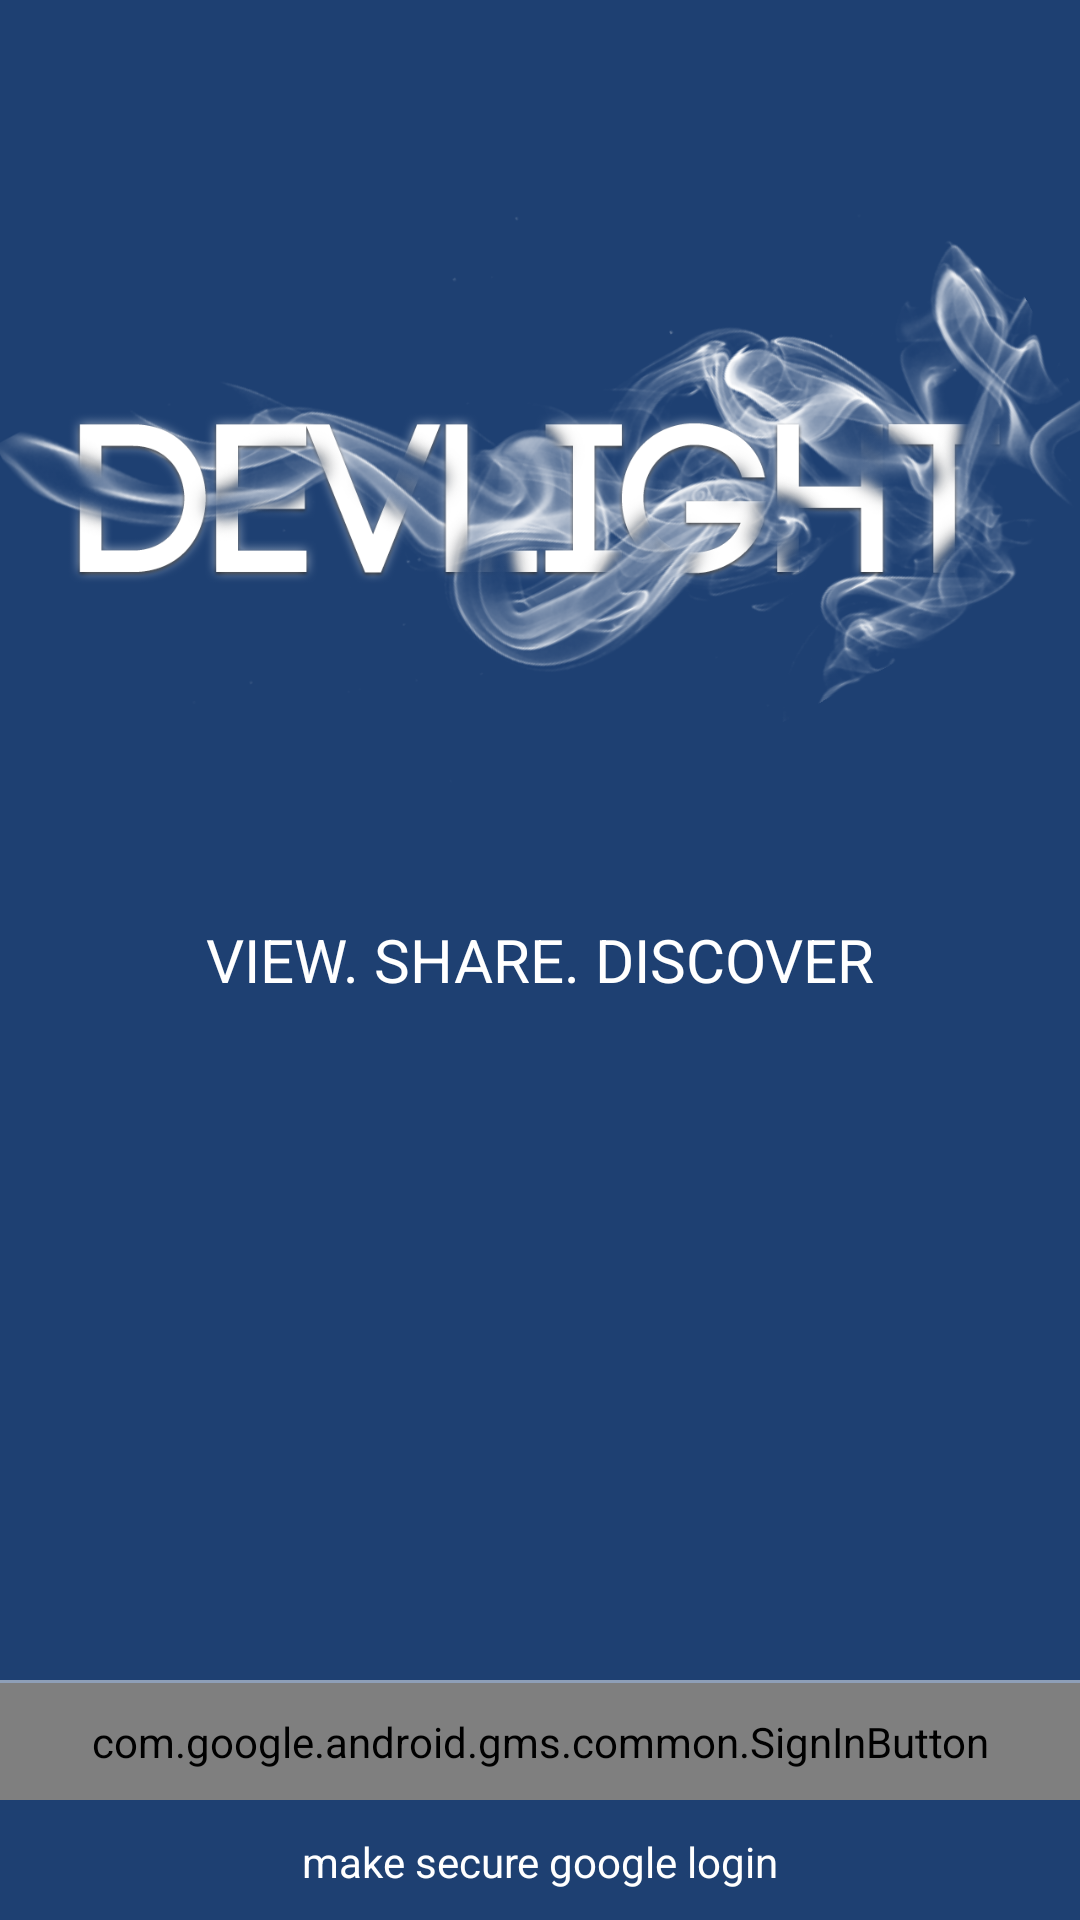

Here is an Android app screen rendered from its layout file. Give the layout XML and the strings, colors and styles it references.
<!-- AndroidManifest.xml: activity theme Theme.AppCompat.NoActionBar -->
<!-- res/layout/activity_signup.xml -->
<?xml version="1.0" encoding="utf-8"?>
<RelativeLayout xmlns:android="http://schemas.android.com/apk/res/android"
    xmlns:tools="http://schemas.android.com/tools"
    android:layout_width="match_parent"
    android:layout_height="match_parent"
    android:background="@color/screen1"
    tools:context="com.rishabhrawat.devlight.Signup.SignupActivity">


    <ImageView
        android:id="@+id/imageView3"
        android:layout_width="match_parent"
        android:layout_height="fill_parent"
        android:layout_alignBottom="@+id/textView5"
        android:layout_alignParentStart="true"
        android:layout_marginBottom="11dp"
        android:layout_weight="0.02"
        android:src="@drawable/devlogo3" />

    <TextView
        android:id="@+id/textView5"
        android:layout_width="match_parent"
        android:layout_height="wrap_content"
        android:layout_centerInParent="true"
        android:layout_margin="10dp"
        android:padding="10dp"
        android:text="View. Share. Discover"
        android:textAlignment="center"
        android:textAllCaps="true"
        android:textColor="@android:color/white"
        android:textSize="20sp" />

    <View
        android:id="@+id/view"
        android:layout_width="match_parent"
        android:layout_height="1dp"
        android:layout_above="@+id/googlebutton"
        android:alpha=".5"
        android:background="@android:color/white" />

    <com.google.android.gms.common.SignInButton
        android:id="@+id/googlebutton"
        android:layout_width="match_parent"
        android:layout_height="wrap_content"
        android:layout_alignParentBottom="true"

        android:layout_marginBottom="40sp"
        android:padding="10dp">

    </com.google.android.gms.common.SignInButton>


    <TextView
        android:id="@+id/textView4"
        android:layout_width="match_parent"
        android:layout_height="wrap_content"
        android:layout_alignParentBottom="true"
        android:layout_centerHorizontal="true"
        android:padding="10dp"
        android:text="make secure google login"
        android:textAlignment="center"
        android:textColor="@android:color/white" />

    <ProgressBar
        android:id="@+id/progressBar2"
        style="?android:attr/progressBarStyle"
        android:layout_width="wrap_content"
        android:layout_height="wrap_content"
        android:layout_below="@+id/textView5"
        android:layout_centerHorizontal="true"
        android:layout_marginTop="17dp"
        android:visibility="invisible" />


</RelativeLayout>
<!-- resources referenced by this layout -->
<resources>
  <color name="screen1">#1E4072</color>
  <!-- drawable devlogo3: png bitmap (drawable, 308097 bytes) -->
</resources>
